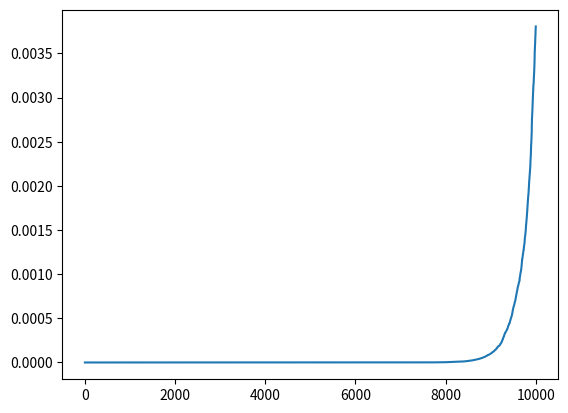

This figure's Python source:
import numpy as np
import matplotlib.pyplot as plt
from typing import Optional


class numProcessManager(object):
    def __init__(self):
        self.file_distribution: Optional[np.ndarray] = None
        self.chosen_result: Optional[np.ndarray] = None

    def create_dist(self, num_files: int, automatic: bool = False):
        if automatic:
            # generate standard zipf
            zipf: np.ndarray = np.random.zipf(1.0005, num_files)

            # scale so that sum(p) = 1
            self.file_distribution = zipf.astype(np.float64)

            self.file_distribution /= self.file_distribution.sum()
            self.file_distribution.sort()
        else:
            self.file_distribution: np.ndarray = np.zeros(num_files, dtype=np.float64)

    def choose_result(self, users: int, choices: int) -> np.ndarray:
        if not isinstance(self.file_distribution, np.ndarray):
            raise Exception("Cannot choose without manager distribution")

        length = len(self.file_distribution)

        # create a resultant array with the number of choices for each user
        result_array = np.empty([users, choices], dtype=np.int32)

        for i in range(users):
            result_array[i:] = np.random.choice(
                length, choices, p=self.file_distribution, replace=False
            )

        self.chosen_result = result_array

        return result_array

    def _eval_performance(
        self, user_cache_choice: np.ndarray, chosen_results: np.ndarray,
    ):
        iterations: int = np.ma.size(chosen_results, 0)

        result_array = np.empty([iterations], dtype=np.int32)
        for i in range(iterations):
            # print(f"{chosen_results[i]} - {user_cache_choice[i]} = ", end="")
            # print(np.setdiff1d(chosen_results[i], user_cache_choice[i]))
            result_array[i:] = np.setdiff1d(
                chosen_results[i], user_cache_choice[i]
            ).size

        return result_array

    def plot(self) -> None:
        # not intended for regular use
        plt.plot(np.arange(len(self.file_distribution)), self.file_distribution)
        plt.show()


if __name__ == "__main__":
    pm = numProcessManager()
    pm.create_dist(num_files=10000, automatic=True)
    pm.plot()
